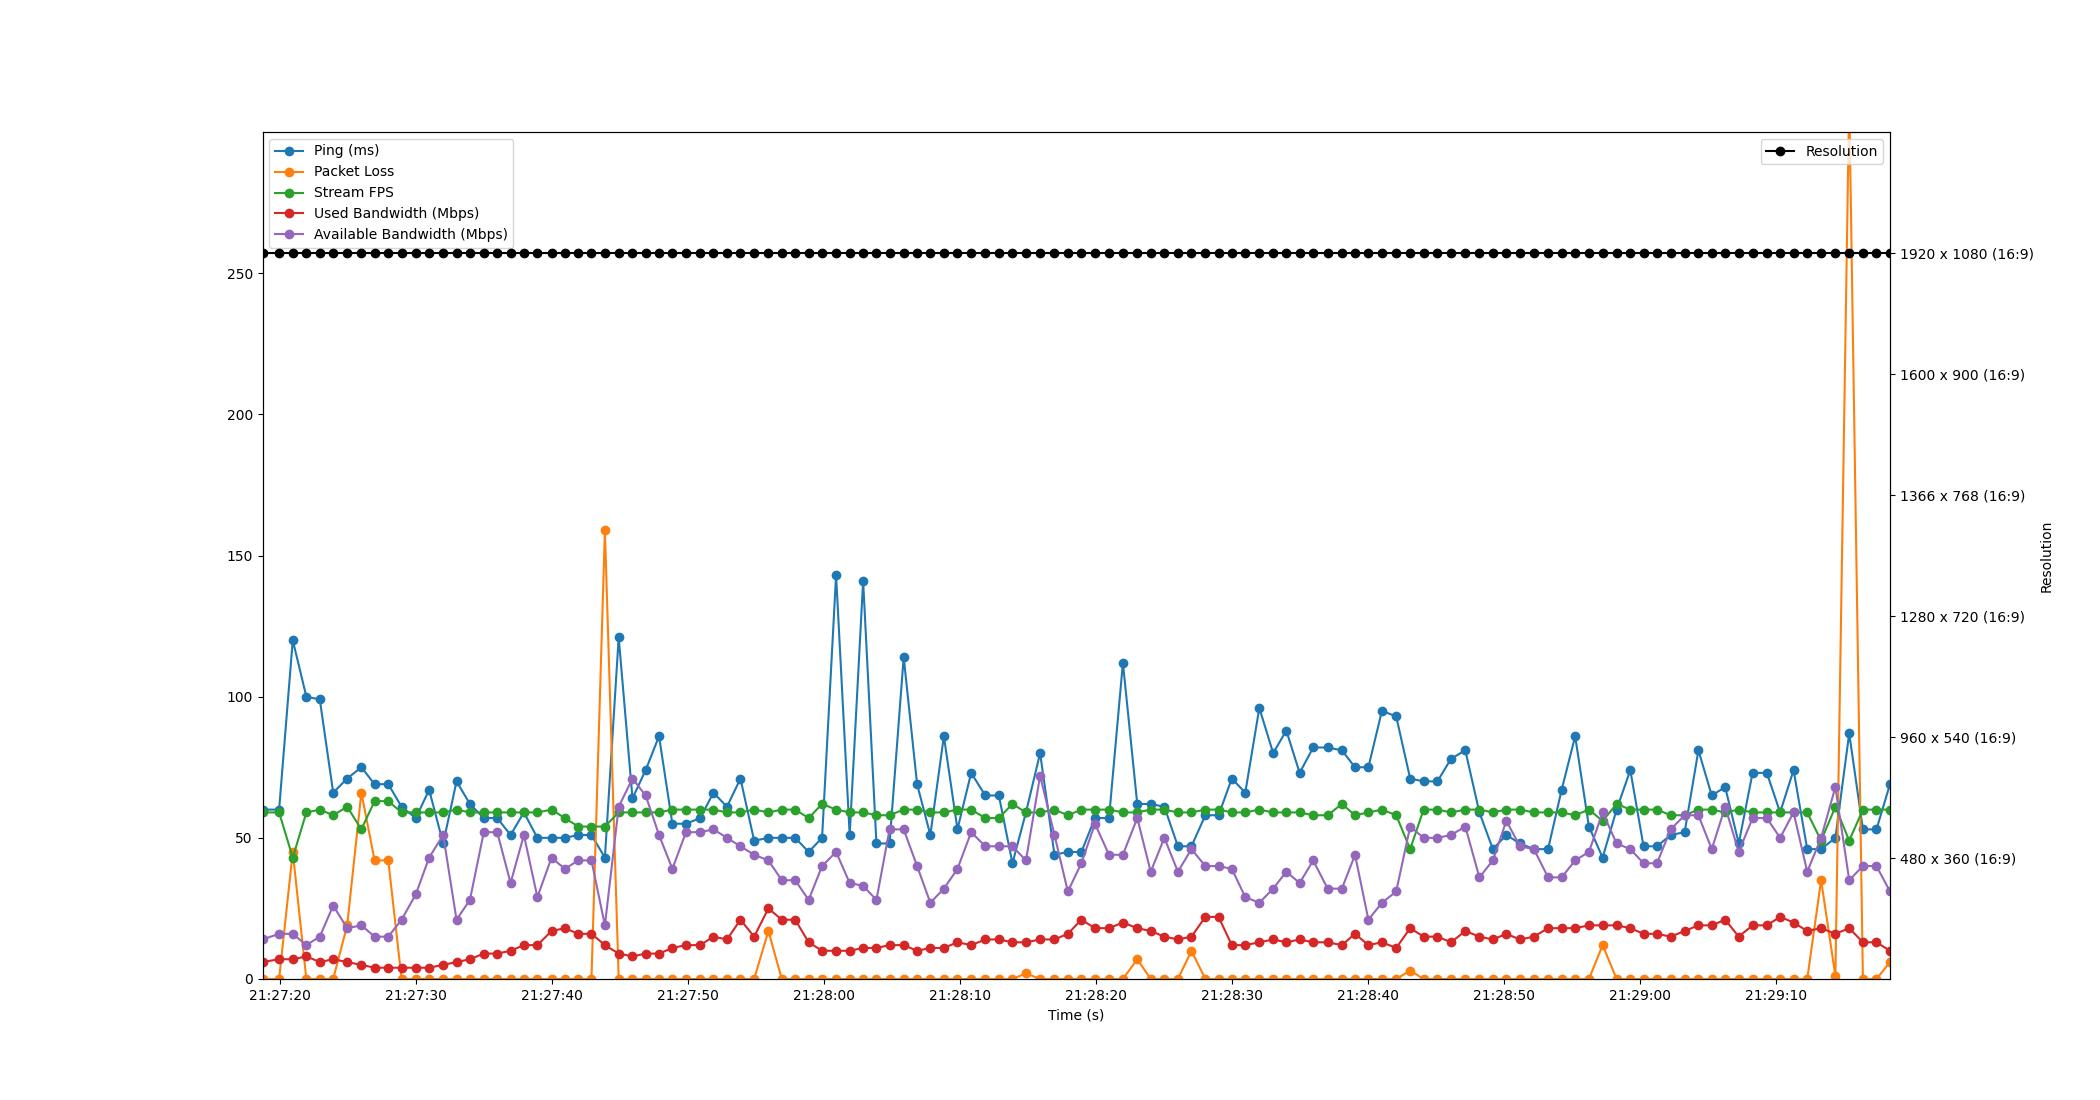

Data behind this chart, as committed beside it:
Time, Timestamp, Ping, Packet Loss, Stream FPS, Used Bandwidth, Resolution, Available Bandwidth
1.6689300537109375e-06, 2023-07-11 21:27:18.724195, 60, 0, 59, 6, 1920 x 1080 (16:9), 14
1.221, 2023-07-11 21:27:19.945667, 60, 0, 59, 7, 1920 x 1080 (16:9), 16
2.225, 2023-07-11 21:27:20.949472, 120, 45, 43, 7, 1920 x 1080 (16:9), 16
3.224, 2023-07-11 21:27:21.948445, 100, 0, 59, 8, 1920 x 1080 (16:9), 12
4.213, 2023-07-11 21:27:22.937619, 99, 0, 60, 6, 1920 x 1080 (16:9), 15
5.198, 2023-07-11 21:27:23.922485, 66, 0, 58, 7, 1920 x 1080 (16:9), 26
6.226, 2023-07-11 21:27:24.950616, 71, 19, 61, 6, 1920 x 1080 (16:9), 18
7.27, 2023-07-11 21:27:25.994482, 75, 66, 53, 5, 1920 x 1080 (16:9), 19
8.242, 2023-07-11 21:27:26.966499, 69, 42, 63, 4, 1920 x 1080 (16:9), 15
9.249, 2023-07-11 21:27:27.972741, 69, 42, 63, 4, 1920 x 1080 (16:9), 15
10.23, 2023-07-11 21:27:28.952497, 61, 0, 59, 4, 1920 x 1080 (16:9), 21
11.27, 2023-07-11 21:27:29.997220, 57, 0, 59, 4, 1920 x 1080 (16:9), 30
12.25, 2023-07-11 21:27:30.978097, 67, 0, 59, 4, 1920 x 1080 (16:9), 43
13.29, 2023-07-11 21:27:32.010522, 48, 0, 59, 5, 1920 x 1080 (16:9), 51
14.27, 2023-07-11 21:27:32.992387, 70, 0, 60, 6, 1920 x 1080 (16:9), 21
15.25, 2023-07-11 21:27:33.976351, 62, 0, 59, 7, 1920 x 1080 (16:9), 28
16.27, 2023-07-11 21:27:34.997326, 57, 0, 59, 9, 1920 x 1080 (16:9), 52
17.26, 2023-07-11 21:27:35.985456, 57, 0, 59, 9, 1920 x 1080 (16:9), 52
18.24, 2023-07-11 21:27:36.966258, 51, 0, 59, 10, 1920 x 1080 (16:9), 34
19.22, 2023-07-11 21:27:37.946524, 59, 0, 59, 12, 1920 x 1080 (16:9), 51
20.21, 2023-07-11 21:27:38.937872, 50, 0, 59, 12, 1920 x 1080 (16:9), 29
21.25, 2023-07-11 21:27:39.978500, 50, 0, 60, 17, 1920 x 1080 (16:9), 43
22.23, 2023-07-11 21:27:40.956813, 50, 0, 57, 18, 1920 x 1080 (16:9), 39
23.22, 2023-07-11 21:27:41.942522, 51, 0, 54, 16, 1920 x 1080 (16:9), 42
24.19, 2023-07-11 21:27:42.913854, 51, 0, 54, 16, 1920 x 1080 (16:9), 42
25.18, 2023-07-11 21:27:43.902374, 43, 159, 54, 12, 1920 x 1080 (16:9), 19
26.19, 2023-07-11 21:27:44.916171, 121, 0, 59, 9, 1920 x 1080 (16:9), 61
27.21, 2023-07-11 21:27:45.930523, 64, 0, 59, 8, 1920 x 1080 (16:9), 71
28.18, 2023-07-11 21:27:46.901053, 74, 0, 59, 9, 1920 x 1080 (16:9), 65
29.16, 2023-07-11 21:27:47.882075, 86, 0, 59, 9, 1920 x 1080 (16:9), 51
30.14, 2023-07-11 21:27:48.863364, 55, 0, 60, 11, 1920 x 1080 (16:9), 39
31.14, 2023-07-11 21:27:49.864326, 55, 0, 60, 12, 1920 x 1080 (16:9), 52
32.19, 2023-07-11 21:27:50.909847, 57, 0, 60, 12, 1920 x 1080 (16:9), 52
33.16, 2023-07-11 21:27:51.883717, 66, 0, 60, 15, 1920 x 1080 (16:9), 53
34.16, 2023-07-11 21:27:52.881010, 61, 0, 59, 14, 1920 x 1080 (16:9), 50
35.15, 2023-07-11 21:27:53.870480, 71, 0, 59, 21, 1920 x 1080 (16:9), 47
36.15, 2023-07-11 21:27:54.876596, 49, 0, 60, 15, 1920 x 1080 (16:9), 44
37.2, 2023-07-11 21:27:55.925101, 50, 17, 59, 25, 1920 x 1080 (16:9), 42
38.18, 2023-07-11 21:27:56.908141, 50, 0, 60, 21, 1920 x 1080 (16:9), 35
39.17, 2023-07-11 21:27:57.894581, 50, 0, 60, 21, 1920 x 1080 (16:9), 35
40.16, 2023-07-11 21:27:58.884326, 45, 0, 57, 13, 1920 x 1080 (16:9), 28
41.15, 2023-07-11 21:27:59.871645, 50, 0, 62, 10, 1920 x 1080 (16:9), 40
42.18, 2023-07-11 21:28:00.902627, 143, 0, 60, 10, 1920 x 1080 (16:9), 45
43.18, 2023-07-11 21:28:01.901765, 51, 0, 59, 10, 1920 x 1080 (16:9), 34
44.17, 2023-07-11 21:28:02.891346, 141, 0, 59, 11, 1920 x 1080 (16:9), 33
45.15, 2023-07-11 21:28:03.869634, 48, 0, 58, 11, 1920 x 1080 (16:9), 28
46.11, 2023-07-11 21:28:04.832918, 48, 0, 58, 12, 1920 x 1080 (16:9), 53
47.15, 2023-07-11 21:28:05.873300, 114, 0, 60, 12, 1920 x 1080 (16:9), 53
48.14, 2023-07-11 21:28:06.859953, 69, 0, 60, 10, 1920 x 1080 (16:9), 40
49.11, 2023-07-11 21:28:07.832200, 51, 0, 59, 11, 1920 x 1080 (16:9), 27
50.1, 2023-07-11 21:28:08.828446, 86, 0, 59, 11, 1920 x 1080 (16:9), 32
51.1, 2023-07-11 21:28:09.827053, 53, 0, 60, 13, 1920 x 1080 (16:9), 39
52.11, 2023-07-11 21:28:10.834528, 73, 0, 60, 12, 1920 x 1080 (16:9), 52
53.15, 2023-07-11 21:28:11.875289, 65, 0, 57, 14, 1920 x 1080 (16:9), 47
54.15, 2023-07-11 21:28:12.871874, 65, 0, 57, 14, 1920 x 1080 (16:9), 47
55.15, 2023-07-11 21:28:13.870570, 41, 0, 62, 13, 1920 x 1080 (16:9), 47
56.14, 2023-07-11 21:28:14.866485, 59, 2, 59, 13, 1920 x 1080 (16:9), 42
57.18, 2023-07-11 21:28:15.904338, 80, 0, 59, 14, 1920 x 1080 (16:9), 72
58.24, 2023-07-11 21:28:16.962516, 44, 0, 60, 14, 1920 x 1080 (16:9), 51
59.22, 2023-07-11 21:28:17.944848, 45, 0, 58, 16, 1920 x 1080 (16:9), 31
... 60 more rows
